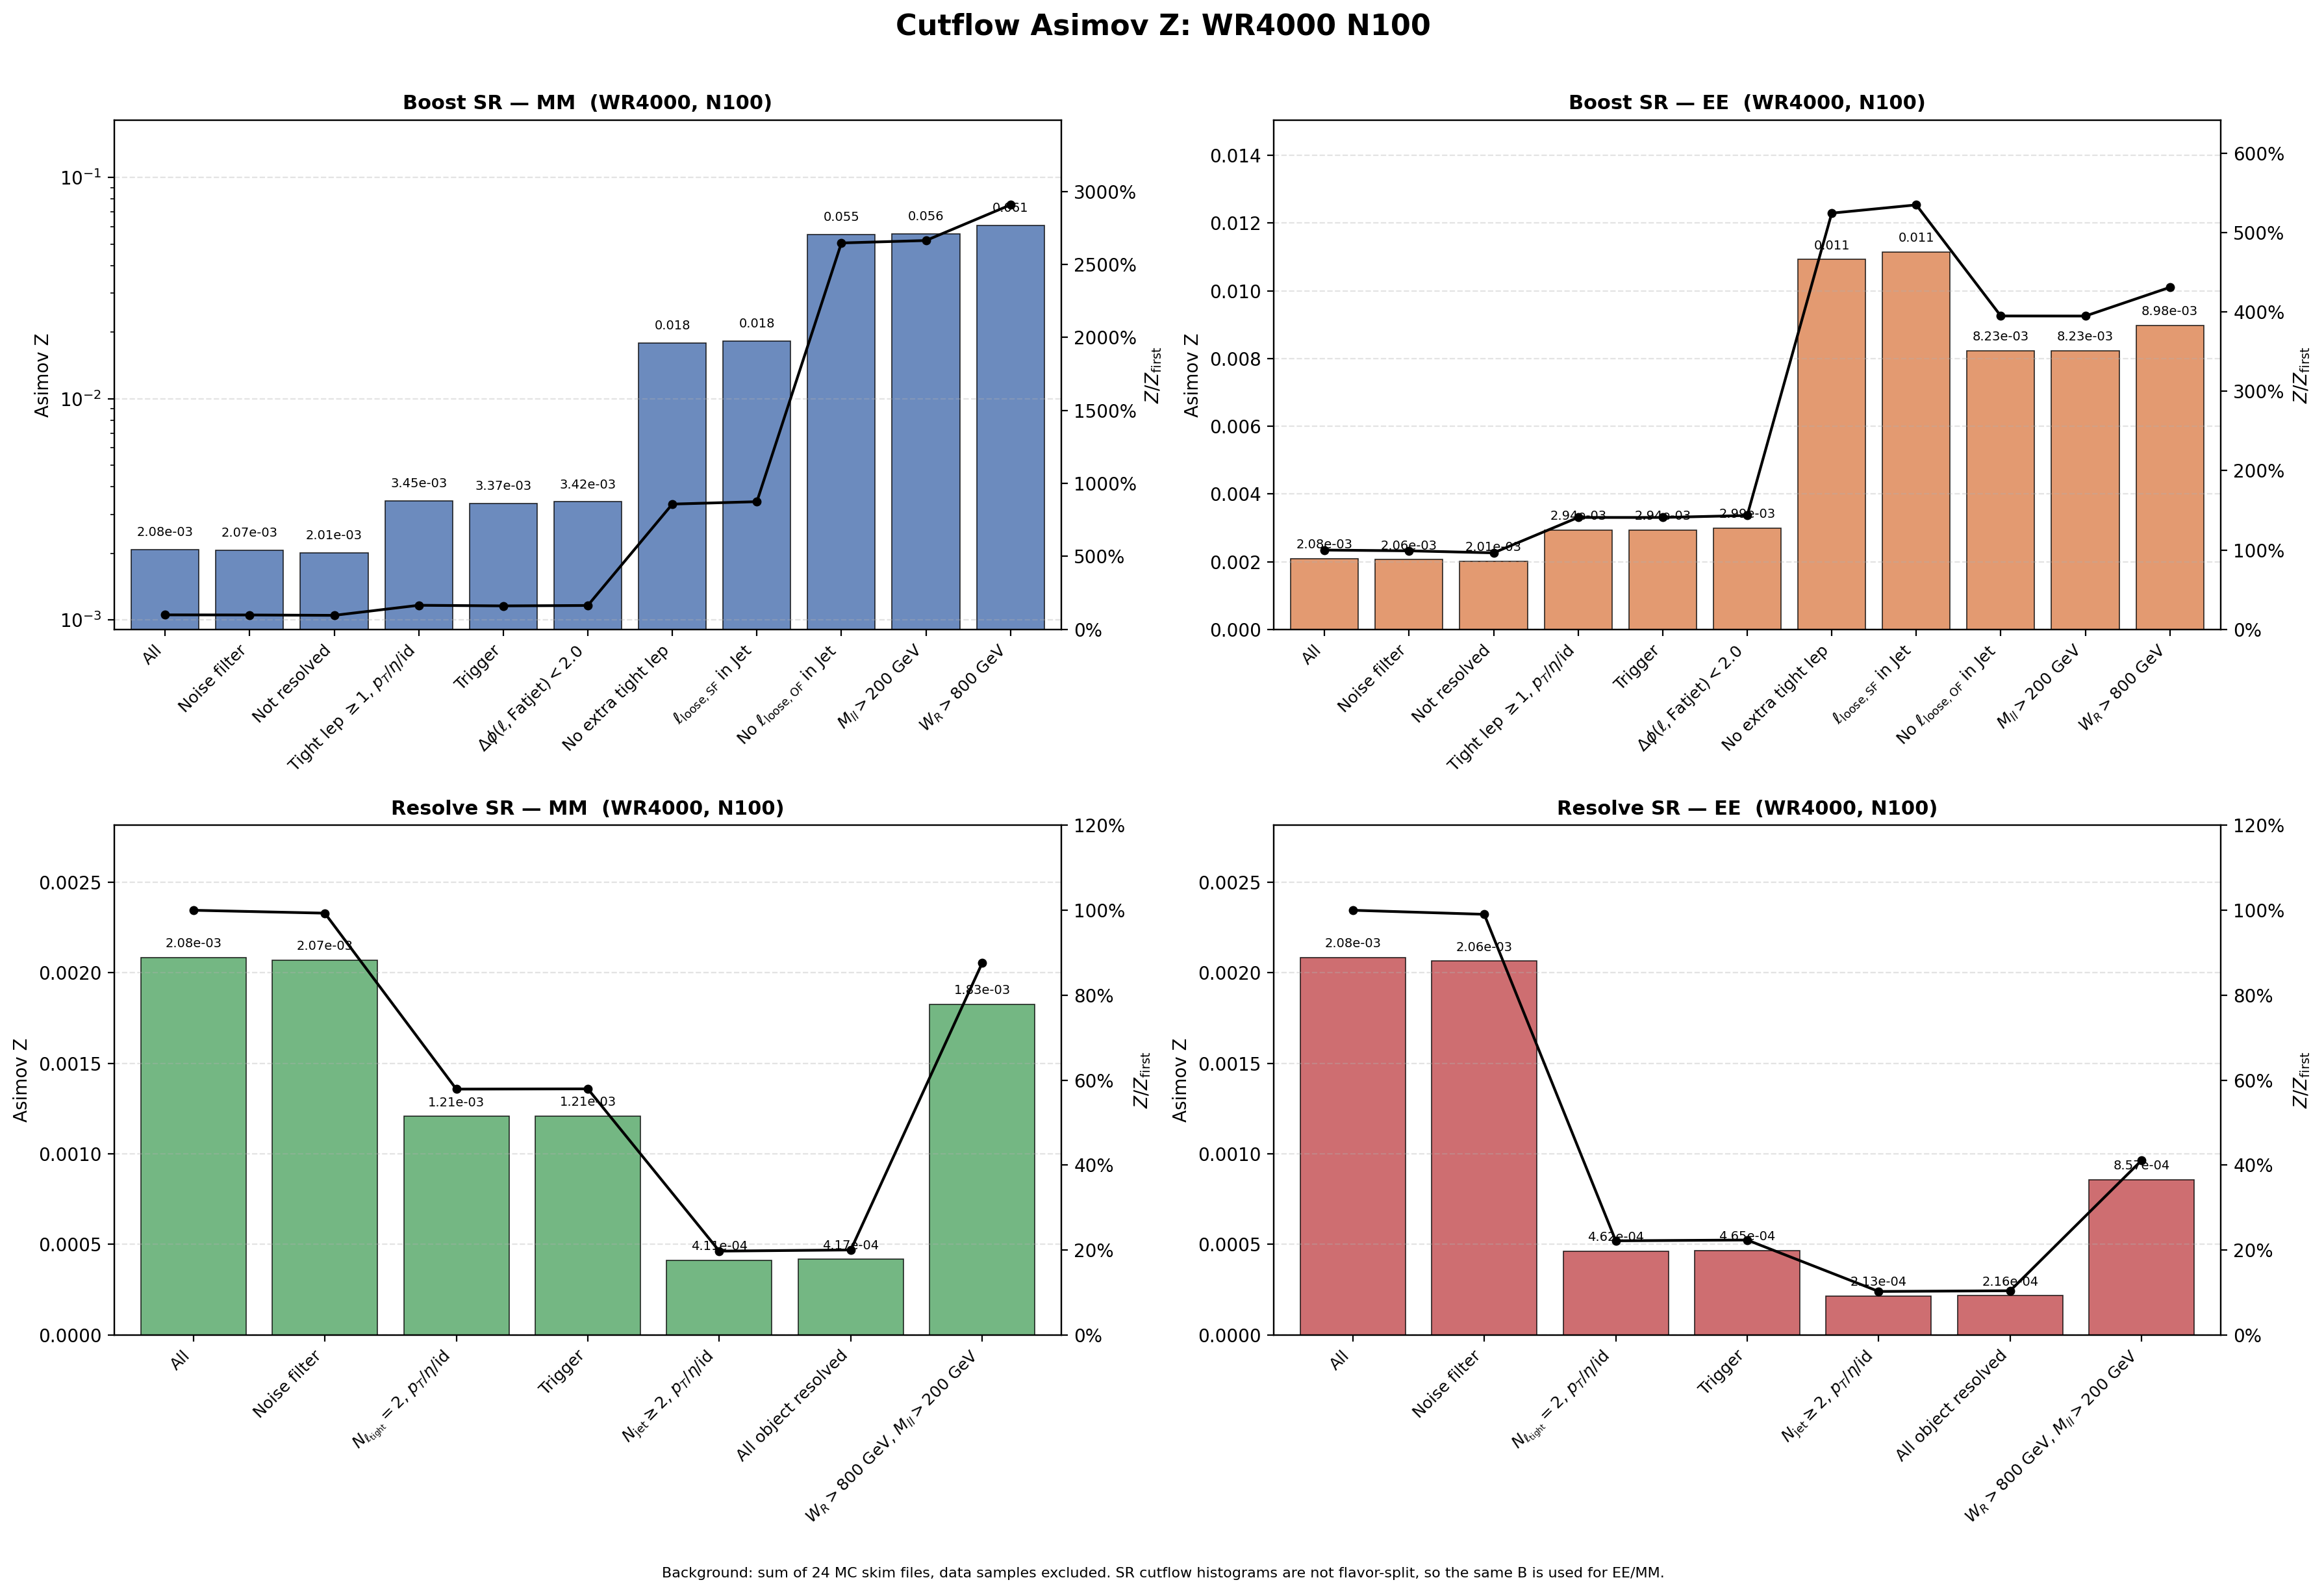

The table this chart was drawn from, first rows:
region, flavor, cut_index, cut, signal, background, asimov_z, z_over_first, z_reduction_percent
Boost, MM, 1, All, 36.9, 3.1357246e+08, 0.002084, 1, 0
Boost, MM, 2, Noise filter, 36.65, 3.1357246e+08, 0.00207, 0.9932, 0.6843
Boost, MM, 3, Not resolved, 34.8, 2.9820904e+08, 0.002015, 0.9668, 2.65
Boost, MM, 4, Tight lep $\geq 1$, $p_T$/$\eta$/id, 32.2, 87065621, 0.003451, 1.656, -71.27
Boost, MM, 5, Trigger, 31.34, 86727962, 0.003365, 1.615, 2.483
Boost, MM, 6, $\Delta\phi(\ell,\mathrm{Fatjet})<2.0$, 31.32, 83676742, 0.003423, 1.643, -1.723
Boost, MM, 7, No extra tight lep, 18.9, 1115599, 0.01789, 8.585, -422.7
Boost, MM, 8, $\ell_{\mathrm{loose,SF}}$ in Jet, 18.87, 1070859, 0.01824, 8.75, -1.92
Boost, MM, 9, No $\ell_{\mathrm{loose,OF}}$ in Jet, 17.63, 102208, 0.05515, 26.46, -202.4
Boost, MM, 10, $M_{ll}>200$ GeV, 17.62, 100736, 0.0555, 26.63, -0.6346
Boost, MM, 11, $W_R>800$ GeV, 17.61, 84513, 0.06059, 29.07, -9.16
Boost, EE, 1, All, 36.9, 3.1357246e+08, 0.002084, 1, 0
Boost, EE, 2, Noise filter, 36.55, 3.1357246e+08, 0.002064, 0.9904, 0.9559
Boost, EE, 3, Not resolved, 34.72, 2.9820904e+08, 0.002011, 0.9648, 2.587
Boost, EE, 4, Tight lep $\geq 1$, $p_T$/$\eta$/id, 27.44, 87065621, 0.00294, 1.411, -46.23
Boost, EE, 5, Trigger, 27.38, 86727962, 0.00294, 1.41, 0.0275
Boost, EE, 6, $\Delta\phi(\ell,\mathrm{Fatjet})<2.0$, 27.37, 83676742, 0.002992, 1.436, -1.777
Boost, EE, 7, No extra tight lep, 11.54, 1115599, 0.01093, 5.243, -265.2
Boost, EE, 8, $\ell_{\mathrm{loose,SF}}$ in Jet, 11.53, 1070859, 0.01114, 5.347, -1.981
Boost, EE, 9, No $\ell_{\mathrm{loose,OF}}$ in Jet, 2.631, 102208, 0.008228, 3.948, 26.16
Boost, EE, 10, $M_{ll}>200$ GeV, 2.611, 100736, 0.008226, 3.947, 0.02016
Boost, EE, 11, $W_R>800$ GeV, 2.61, 84513, 0.00898, 4.309, -9.154
Resolve, MM, 1, All, 36.9, 3.1357246e+08, 0.002084, 1, 0
Resolve, MM, 2, Noise filter, 36.65, 3.1357246e+08, 0.00207, 0.9932, 0.6843
Resolve, MM, 3, $N_{\ell_{\rm tight}}=2$, $p_T$/$\eta$/i…, 3.941, 10678094, 0.001206, 0.5788, 41.73
Resolve, MM, 4, Trigger, 3.904, 10454697, 0.001207, 0.5793, -0.103
Resolve, MM, 5, $N_{\rm jet}\geq 2$, $p_T$/$\eta$/id, 0.8588, 4365292, 0.0004111, 0.1972, 65.96
Resolve, MM, 6, All object resolved, 0.8557, 4216375, 0.0004167, 0.1999, -1.376
Resolve, MM, 7, $W_R>800$ GeV, $M_{ll}>200$ GeV, 0.5367, 86381, 0.001826, 0.8762, -338.2
Resolve, EE, 1, All, 36.9, 3.1357246e+08, 0.002084, 1, 0
Resolve, EE, 2, Noise filter, 36.55, 3.1357246e+08, 0.002064, 0.9904, 0.9559
Resolve, EE, 3, $N_{\ell_{\rm tight}}=2$, $p_T$/$\eta$/i…, 1.509, 10678094, 0.0004617, 0.2215, 77.63
Resolve, EE, 4, Trigger, 1.505, 10454697, 0.0004654, 0.2233, -0.8083
Resolve, EE, 5, $N_{\rm jet}\geq 2$, $p_T$/$\eta$/id, 0.445, 4365292, 0.000213, 0.1022, 54.24
Resolve, EE, 6, All object resolved, 0.4445, 4216375, 0.0002165, 0.1039, -1.627
Resolve, EE, 7, $W_R>800$ GeV, $M_{ll}>200$ GeV, 0.2518, 86381, 0.0008568, 0.4111, -295.8
